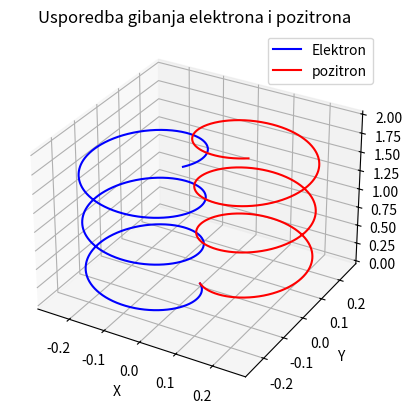
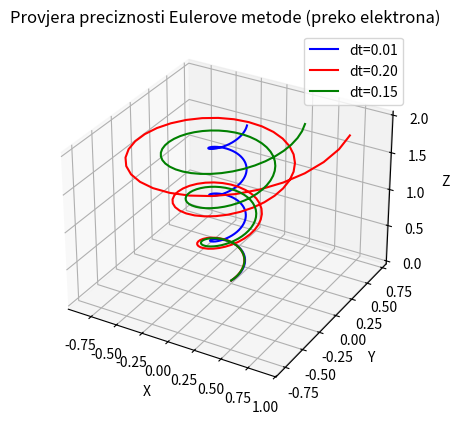

Python code for these plots, in order:
import numpy as np
import matplotlib.pyplot as plt
from mpl_toolkits.mplot3d import Axes3D

class Nabijene_cestice:
    def __init__(self, E, B, v, m, q, x, dt, t_kr):
        self.E = E
        self.B = B
        self.v = [v]
        self.x = [x]
        self.m = m
        self.q = q
        self.dt = dt
        self.t_kr = t_kr        
        self.a = []

    def PrintInfo(self):
        print('E={}'.format(self.E))
        print('B={}'.format(self.B))
        print('v={}'.format(self.v))
        print('q={}'.format(self.q))
        print('dt={}'.format(self.dt))
        print('a={}'.format(self.a))
        print('x={}'.format(self.x))

    def Euler(self):
        for i in np.arange(0, self.t_kr, self.dt):
            self.a = (self.q / self.m) * (self.E + np.cross(self.v[-1], self.B))
            self.v.append(self.v[-1] + self.a * self.dt)
            self.x.append(self.x[-1] + self.v[-1] * self.dt)


    def Simulacija(self, *args):
        for i, obj in enumerate([self, *args]):
            obj.Euler()

        fig = plt.figure()
        ax = fig.add_subplot(111, projection='3d')

        # Prikaz svih grafova
        colors = ['blue', 'red']
        names = ['Elektron', 'pozitron']
        for i, obj in enumerate([self, *args]):
            x = []
            y = []
            z = []
            for pos in obj.x:
                x.append(pos[0])
                y.append(-pos[1])
                z.append(pos[2])
            ax.plot(x, y, z, color=colors[i], label=names[i])

        ax.set_xlabel('X')
        ax.set_ylabel('Y')
        ax.set_zlabel('Z')
        ax.legend()

    def Prec_Euler(self, *args):
        for i, obj in enumerate([self, *args]):
            obj.Euler()

        fig = plt.figure()
        ax = fig.add_subplot(111, projection='3d')

        colors = ['blue', 'red','Green']
        names = ['dt=0.01', 'dt=0.20','dt=0.15']
        for i, obj in enumerate([self, *args]):
            x = []
            y = []
            z = []
            for pos in obj.x:
                x.append(pos[0])
                y.append(pos[1])
                z.append(pos[2])
            ax.plot(x, y, z, color=colors[i], label=names[i])

        ax.set_xlabel('X')
        ax.set_ylabel('Y')
        ax.set_zlabel('Z')
        ax.legend()

p = Nabijene_cestice(E=np.array((0, 0, 0)), B=np.array((0, 0, 1)), v=np.array((0.1, 0.1, 0.1)), m=1, q=1, x=np.array((0, 0, 0)), dt=0.01, t_kr=20)
e = Nabijene_cestice(E=np.array((0, 0, 0)), B=np.array((0, 0, 1)), v=np.array((0.1, 0.1, 0.1)), m=1, q=-1, x=np.array((0, 0, 0)), dt=0.01, t_kr=20)

e0 = Nabijene_cestice(E=np.array((0, 0, 0)), B=np.array((0, 0, 1)), v=np.array((0.1, 0.1, 0.1)), m=1, q=-1, x=np.array((0, 0, 0)), dt=0.01, t_kr=20)
e1 = Nabijene_cestice(E=np.array((0, 0, 0)), B=np.array((0, 0, 1)), v=np.array((0.1, 0.1, 0.1)), m=1, q=-1, x=np.array((0, 0, 0)), dt=0.20, t_kr=20)
e2 = Nabijene_cestice(E=np.array((0, 0, 0)), B=np.array((0, 0, 1)), v=np.array((0.1, 0.1, 0.1)), m=1, q=-1, x=np.array((0, 0, 0)), dt=0.15, t_kr=20)

e.Simulacija(p)
plt.title('Usporedba gibanja elektrona i pozitrona')
plt.show()
e0.Prec_Euler(e1,e2)
plt.title('Provjera preciznosti Eulerove metode (preko elektrona)')
plt.show()